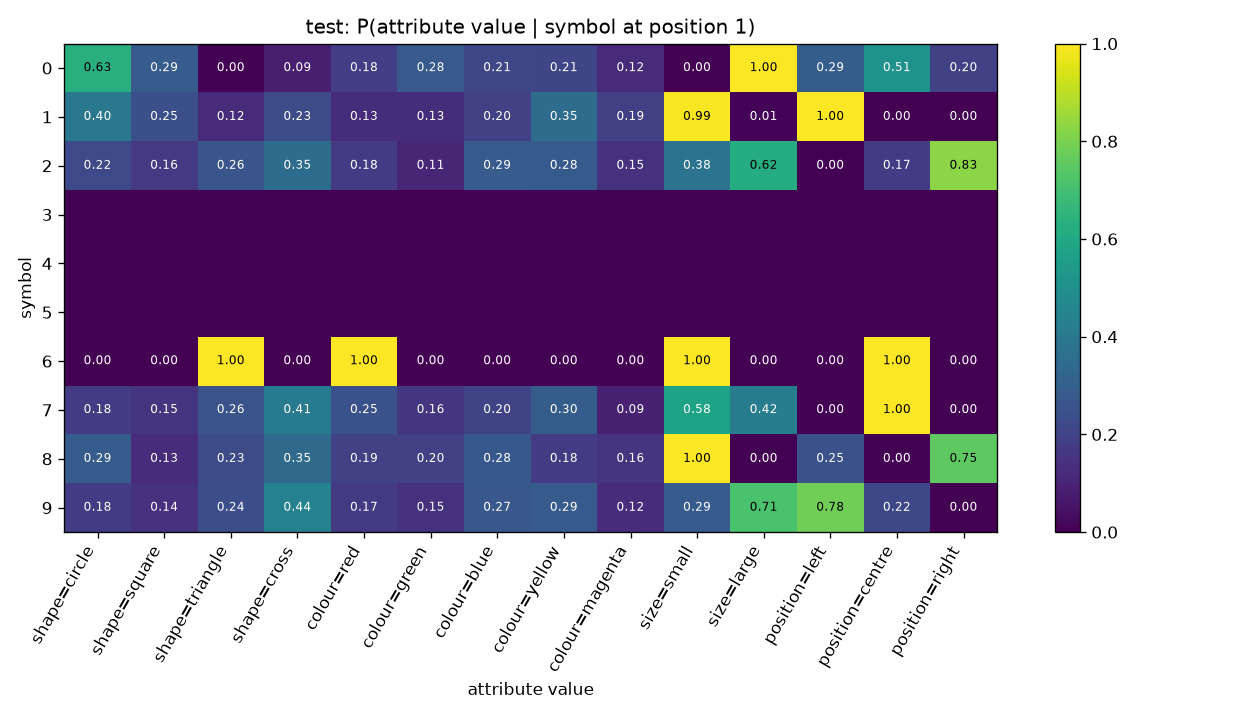

Data behind this chart, as committed beside it:
symbol, shape=circle, shape=square, shape=triangle, shape=cross, colour=red, colour=green, colour=blue, colour=yellow, colour=magenta, size=small, size=large, position=left, position=centre, position=right
0, 0.6257, 0.2888, 0.0, 0.08556, 0.1818, 0.2781, 0.2139, 0.2086, 0.1176, 0.0, 1.0, 0.2941, 0.508, 0.1979
1, 0.4016, 0.2459, 0.123, 0.2295, 0.1311, 0.1311, 0.1967, 0.3525, 0.1885, 0.9918, 0.008197, 1.0, 0.0, 0.0
2, 0.2207, 0.1643, 0.2629, 0.3521, 0.1784, 0.108, 0.2864, 0.2817, 0.1455, 0.3803, 0.6197, 0.0, 0.1737, 0.8263
3, , , , , , , , , , , , , , 
4, , , , , , , , , , , , , , 
5, , , , , , , , , , , , , , 
6, 0.0, 0.0, 1.0, 0.0, 1.0, 0.0, 0.0, 0.0, 0.0, 1.0, 0.0, 0.0, 1.0, 0.0
7, 0.1776, 0.1513, 0.2566, 0.4145, 0.25, 0.1579, 0.2039, 0.2961, 0.09211, 0.5789, 0.4211, 0.0, 1.0, 0.0
8, 0.2908, 0.1277, 0.234, 0.3475, 0.1915, 0.1986, 0.2766, 0.1773, 0.156, 1.0, 0.0, 0.2482, 0.0, 0.7518
9, 0.1793, 0.1413, 0.2391, 0.4402, 0.1685, 0.1467, 0.2717, 0.288, 0.125, 0.288, 0.712, 0.7826, 0.2174, 0.0
